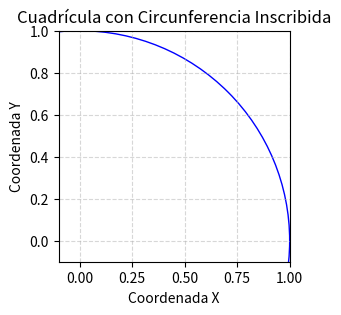

This figure's Python source:
# -*- coding: utf-8 -*-
"""Taller#5.ipynb

Automatically generated by Colaboratory.

Original file is located at
    https://colab.research.google.com/<link-removed>
"""

import numpy as np
import matplotlib.pyplot as plt

eje_x = []
eje_y = []

plt.figure(figsize=(3, 3))
plt.scatter(eje_x, eje_y, s=2, c='blue', alpha=0.5)
circle = plt.Circle((0, 0), 1, color='blue', fill=False)
plt.gca().add_patch(circle)

plt.xlabel('Coordenada X')
plt.ylabel('Coordenada Y')
plt.title('Cuadrícula con Circunferencia Inscribida')
plt.grid(False)

plt.grid(True, linestyle='--', alpha=0.5)

#límites del gráfico
plt.xlim(-0.1, 1.0)
plt.ylim(-0.1, 1.0)

plt.gca().set_aspect('equal', adjustable='box')

plt.show()

import numpy as np

puntos = 1000000
lado_cuadricula = 1.0
p_lado = int(puntos**0.5)
separacion = 1/(p_lado-1)
puntos_en_circulo = 0

for i in range(p_lado):
    for j in range(p_lado):
        x = i * separacion
        y = j * separacion
        distancia = np.sqrt(x**2 + y**2)

        if distancia <= 1:
            puntos_en_circulo += 1

# Estimación de π
estimacion_pi = 4 * puntos_en_circulo / puntos

print("Cantidad de puntos dentro de la circunferencia:", puntos_en_circulo)
print("Estimación de π:", estimacion_pi)

import numpy as np

puntos = 1000000
puntos_en_circulo = 0

for _ in range(puntos):
    x = np.random.uniform(0, 1)
    y = np.random.uniform(0, 1)
    distancia = np.sqrt(x**2 + y**2)

    if distancia <= 1:
        puntos_en_circulo += 1

# Estimación de π
estimacion_pi = 4 * puntos_en_circulo / puntos

print("Cantidad de puntos dentro de la circunferencia:", puntos_en_circulo)
print("Estimación de π:", estimacion_pi)